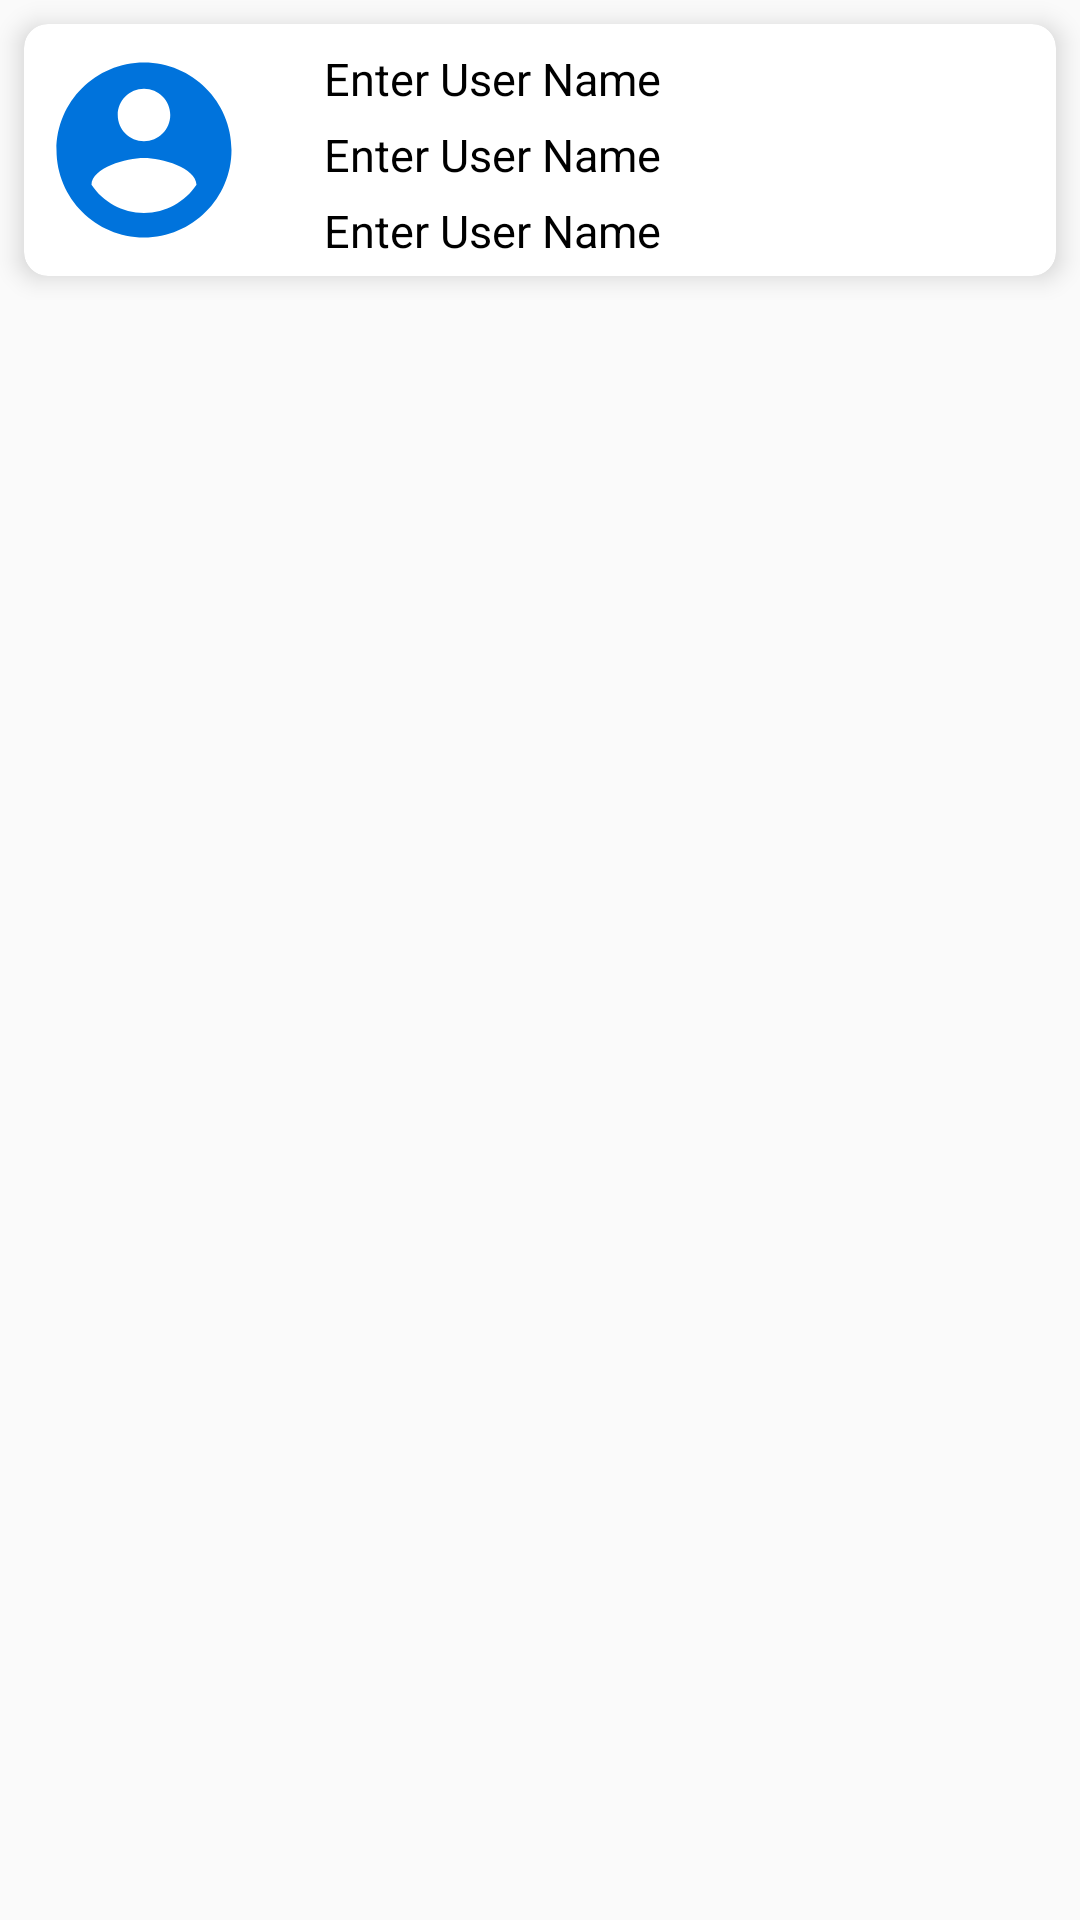

Android layout source for this screen:
<!-- AndroidManifest.xml: application theme AppTheme -->
<!-- res/layout/rc_layout.xml -->
<?xml version="1.0" encoding="utf-8"?>
<androidx.constraintlayout.widget.ConstraintLayout xmlns:android="http://schemas.android.com/apk/res/android"
    xmlns:app="http://schemas.android.com/apk/res-auto"
    android:layout_width="match_parent"
    android:layout_height="wrap_content">

    <LinearLayout
        android:id="@+id/linearLayout3"
        android:layout_width="0dp"
        android:layout_height="wrap_content"
        app:layout_constraintEnd_toEndOf="parent"
        app:layout_constraintStart_toStartOf="parent"
        app:layout_constraintTop_toTopOf="parent">

        <androidx.cardview.widget.CardView
            android:layout_width="match_parent"
            android:layout_height="wrap_content"
            android:layout_margin="8dp"
            app:cardCornerRadius="8dp"
            app:cardElevation="5dp">

            <LinearLayout
                android:layout_width="match_parent"
                android:layout_height="wrap_content"
                android:orientation="horizontal">

                <ImageView
                    android:layout_width="70dp"
                    android:layout_height="70dp"
                    android:layout_gravity="center_vertical"
                    android:layout_margin="5dp"
                    android:background="@drawable/ic_account" />

                <LinearLayout
                    android:layout_width="match_parent"
                    android:layout_height="wrap_content"
                    android:orientation="vertical">

                    <TextView
                        android:id="@+id/tv_name"
                        android:layout_width="match_parent"
                        android:layout_height="wrap_content"
                        android:layout_marginTop="8dp"
                        android:paddingStart="20dp"
                        android:text="Enter User Name"
                        android:textColor="#000000"
                        android:textSize="15sp" />

                    <TextView
                        android:id="@+id/tv_phone"
                        android:layout_width="match_parent"
                        android:layout_height="wrap_content"
                        android:layout_marginTop="5dp"
                        android:paddingStart="20dp"
                        android:text="Enter User Name"
                        android:textColor="#000000"
                        android:textSize="15sp" />

                    <TextView
                        android:id="@+id/tv_address"
                        android:layout_width="match_parent"
                        android:layout_height="wrap_content"
                        android:layout_marginTop="5dp"
                        android:layout_marginBottom="5dp"
                        android:paddingStart="20dp"
                        android:text="Enter User Name"
                        android:textColor="#000000"
                        android:textSize="15sp" />
                </LinearLayout>
            </LinearLayout>
        </androidx.cardview.widget.CardView>
    </LinearLayout>
</androidx.constraintlayout.widget.ConstraintLayout>
<!-- resources referenced by this layout -->
<resources>
  <!-- drawable ic_account (drawable) -->
  <vector android:height="24dp" android:tint="#0073DC"
      android:viewportHeight="24.0" android:viewportWidth="24.0"
      android:width="24dp" xmlns:android="http://schemas.android.com/apk/res/android">
      <path android:fillColor="#FF000000" android:pathData="M12,2C6.48,2 2,6.48 2,12s4.48,10 10,10 10,-4.48 10,-10S17.52,2 12,2zM12,5c1.66,0 3,1.34 3,3s-1.34,3 -3,3 -3,-1.34 -3,-3 1.34,-3 3,-3zM12,19.2c-2.5,0 -4.71,-1.28 -6,-3.22 0.03,-1.99 4,-3.08 6,-3.08 1.99,0 5.97,1.09 6,3.08 -1.29,1.94 -3.5,3.22 -6,3.22z"/>
  </vector>
  <style name="AppTheme" parent="Theme.AppCompat.Light.DarkActionBar">
          
          <item name="colorPrimary">@color/colorPrimary</item>
          <item name="colorPrimaryDark">@color/colorPrimaryDark</item>
          <item name="colorAccent">@color/colorAccent</item>
      </style>
  <color name="colorPrimary">#2962FF</color>
  <color name="colorPrimaryDark">#2962FF</color>
  <color name="colorAccent">#2962FF</color>
</resources>
